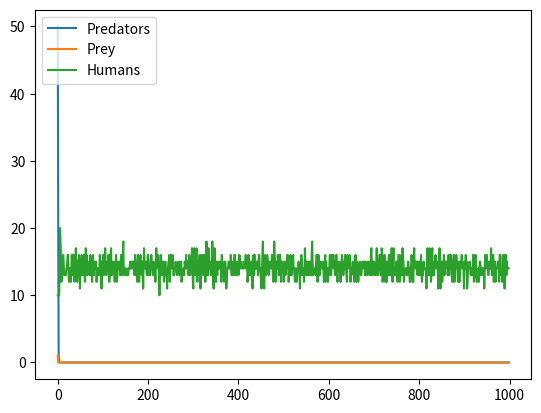

This chart was generated by the following Python code:
# Copyright 2017, 2013, 2011 Pearson Education, Inc., W.F. Punch & R.J.Enbody
# Edited to add the Human class by Louis Betensky
"""Predator-Prey Simulation
   four classes are defined: animal, predator, prey, and island
   where island is where the simulation is taking place,
   i.e. where the predator and prey interact (live).
   A list of predators and prey are instantiated, and
   then their breeding, eating, and dying are simulted.
"""
import random
import time
#import pylab  # replaced by:
import matplotlib.pyplot as plt


class Island (object):
    """Island
       n X n grid where zero value indicates not occupied."""
    def __init__(self, n, prey_count=0, predator_count=0, count_humans : int = 0):
        '''Initialize grid to all 0's, then fill with animals
        '''
        # print(n,prey_count,predator_count)
        self.grid_size = n
        self.grid = []
        for i in range(n):
            row = [0]*n    # row is a list of n zeros
            self.grid.append(row)
        self.init_animals(prey_count,predator_count, count_humans)

    def init_animals(self,prey_count, predator_count, count_humans : int):
        ''' Put some initial animals on the island
        '''
        count = 0
        # while loop continues until prey_count unoccupied positions are found
        while count < prey_count:
            x = random.randint(0,self.grid_size-1)
            y = random.randint(0,self.grid_size-1)
            if not self.animal(x,y):
                new_prey=Prey(island=self,x=x,y=y)
                count += 1
                self.register(new_prey)
        count = 0
        # same while loop but for predator_count
        while count < predator_count:
            x = random.randint(0,self.grid_size-1)
            y = random.randint(0,self.grid_size-1)
            if not self.animal(x,y):
                new_predator=Predator(island=self,x=x,y=y)
                count += 1
                self.register(new_predator)
        count = 0
        while count < count_humans:
            x = random.randint(0,self.grid_size-1)
            y = random.randint(0,self.grid_size-1)
            if not self.animal(x, y):
                new_human = Human(island = self, x = x, y = y)
                count += 1
                self.register(new_human)

    def clear_all_moved_flags(self):
        ''' Animals have a moved flag to indicated they moved this turn.
        Clear that so we can do the next turn
        '''
        for x in range(self.grid_size):
            for y in range(self.grid_size):
                if self.grid[x][y]:
                    self.grid[x][y].clear_moved_flag()
        
    def size(self):
        '''Return size of the island: one dimension.
        '''
        return self.grid_size

    def register(self,animal):
        '''Register animal with island, i.e. put it at the 
        animal's coordinates
        '''
        x = animal.x
        y = animal.y
        self.grid[x][y] = animal

    def remove(self,animal):
        '''Remove animal from island.'''
        x = animal.x
        y = animal.y
        self.grid[x][y] = 0

    def animal(self,x,y):
        '''Return animal at location (x,y)'''
        if 0 <= x < self.grid_size and 0 <= y < self.grid_size:
            return self.grid[x][y]
        else:
            return -1  # outside island boundary

    def __str__(self):
        '''String representation for printing.
           (0,0) will be in the lower left corner.
        '''
        s = ""
        for j in range(self.grid_size-1,-1,-1):  # print row size-1 first
            for i in range(self.grid_size):      # each row starts at 0
                if not self.grid[i][j]:
                    # print a '.' for an empty space
                    s+= "{:<2s}".format('.' + "  ")
                else:
                    s+= "{:<2s}".format((str(self.grid[i][j])) + "  ")
            s+="\n"
        return s

    def count_prey(self):
        ''' count all the prey on the island'''
        count = 0
        for x in range(self.grid_size):
            for y in range(self.grid_size):
                animal = self.animal(x,y)
                if animal:
                    if isinstance(animal,Prey):
                        count+=1
        return count

    def count_predators(self):
        ''' count all the predators on the island'''
        count = 0
        for x in range(self.grid_size):
            for y in range(self.grid_size):
                animal = self.animal(x,y)
                if animal:
                    if isinstance(animal,Predator):
                        count+=1
        return count
    
    def count_humans(self) -> int:
        '''Counts all humans on the island
            Takes no real input outside of the island instance itself
            returns the amount of humans left on the island'''
        count = 0
        for x in range(self.grid_size):
            for y in range(self.grid_size):
                animal = self.animal(x, y)
                if animal:
                    if isinstance(animal, Human):
                        count += 1
        return count

class Animal(object):
    def __init__(self, island, x=0, y=0, s="A"):
        '''Initialize the animal's and their positions
        '''
        self.island = island
        self.name = s
        self.x = x
        self.y = y
        self.moved=False
            
    def position(self):
        '''Return coordinates of current position.
        '''
        return self.x, self.y

    def __str__(self):
        return self.name
    
    def check_grid(self,type_looking_for=int):
        ''' Look in the 8 directions from the animal's location
        and return the first location that presently has an object
        of the specified type. Return 0 if no such location exists
        '''
        # neighbor offsets
        offset = [(-1,1),(0,1),(1,1),(-1,0),(1,0),(-1,-1),(0,-1),(1,-1)] 
        result = 0
        for i in range(len(offset)):
            x = self.x + offset[i][0]  # neighboring coordinates
            y = self.y + offset[i][1]
            if not 0 <= x < self.island.size() or \
               not 0 <= y < self.island.size():
                continue
            if type(self.island.animal(x,y))==type_looking_for:
                result=(x,y)
                break
        return result

    def move(self):
        '''Move to an open, neighboring position '''
        if not self.moved:
            location = self.check_grid(int)
            if location:
                # print('Move, {}, from {},{} to {},{}'.format( \
                #       type(self),self.x,self.y,location[0],location[1]))
                self.island.remove(self)   # remove from current spot
                self.x = location[0]       # new coordinates
                self.y = location[1]
                self.island.register(self) # register new coordinates
                self.moved=True
    def breed(self):
        ''' Breed a new Animal.If there is room in one of the 8 locations
        place the new Prey there. Otherwise you have to wait.
        '''
        if self.breed_clock <= 0:
            location = self.check_grid(int)
            if location:
                self.breed_clock = self.breed_time
                # print('Breeding Prey {},{}'.format(self.x,self.y))
                the_class = self.__class__
                new_animal = the_class(self.island,x=location[0],y=location[1])
                self.island.register(new_animal)

    def clear_moved_flag(self):
        self.moved=False

class Prey(Animal):
    def __init__(self, island, x=0,y=0,s="O"):
        Animal.__init__(self,island,x,y,s)
        self.breed_clock = self.breed_time
        # print('Init Prey {},{}, breed:{}'.format(self.x, self.y,self.breed_clock))
           
    def clock_tick(self):
        '''Prey only updates its local breed clock
        '''
        self.breed_clock -= 1
        # print('Tick Prey {},{}, breed:{}'.format(self.x,self.y,self.breed_clock))

class Predator(Animal):
    def __init__(self, island, x=0,y=0,s="X"):
        Animal.__init__(self,island,x,y,s)
        self.starve_clock = self.starve_time
        self.breed_clock = self.breed_time
        # print('Init Predator {},{}, starve:{}, breed:{}'.format( \
        #       self.x,self.y,self.starve_clock,self.breed_clock))

    def clock_tick(self):
        ''' Predator updates both breeding and starving
        '''
        self.breed_clock -= 1
        self.starve_clock -= 1
        # print('Tick, Predator at {},{} starve:{}, breed:{}'.format( \
        #       self.x,self.y,self.starve_clock,self.breed_clock))
        if self.starve_clock <= 0:
            # print('Death, Predator at {},{}'.format(self.x,self.y))
            self.island.remove(self)

    def eat(self):
        ''' Predator looks for one of the 8 locations with Prey. If found
        moves to that location, updates the starve clock, removes the Prey
        '''
        if not self.moved:
            location = self.check_grid(Prey)
            if location:
                # print('Eating: pred at {},{}, prey at {},{}'.format( \
                #       self.x,self.y,location[0],location[1]))
                self.island.remove(self.island.animal(location[0],location[1]))
                self.island.remove(self)
                self.x=location[0]
                self.y=location[1]
                self.island.register(self)
                self.starve_clock=self.starve_time
                self.moved=True

class Human(Animal):
    '''
    Newly added human subclass of animal
    Only eats predators and ignores prey
    '''
    def __init__(self, island, x = 0, y = 0, s = "H") -> None:
        '''
        initialization function for human
        after passing the variables it shares with the parent class, it sets a starve clock, breed clock, and hunt clock
        Takes same inputs as parent class, the newly set variables being set from the internal time variables of the same name
        outputs none as it only sets variables
        '''
        Animal.__init__(self, island, x, y, s)
        self.starve_clock = self.starve_time
        self.breed_clock = self.breed_time
        self.hunt_clock = self.hunt_time
        
    def clock_tick(self) -> None:
        '''
        Function called every tick
        Reduces the time on all clocks each tick, and if the human starves, removes it from the island, representing death
        takes the human instance as the input
        Outputs nothing as this only edits variables, and possibly removes instance
        '''
        self.breed_clock -= 1
        self.starve_clock -= 1
        self.hunt_clock -= 1
        
        if self.starve_clock <= 0:
            self.island.remove(self)

    def eat(self) -> None:
        '''
        Function allowing Humans to eat the proper type of animal
        if the human can hunt (shown by the hunt clock reaching 0 or less), and they haven't moved yet, they look for the first predator they see
        If they can reach the predator, they do, moving to it's space, and removing it forcibly from the island, representing eating it
        Finally it resets the starve and hunt clocks, as it has just hunted and eaten
        Only takes the instance itself as the input
        Outputs None as this again only changes internal and island variables and stats
        '''
        if self.hunt_clock <= 0:
            if not self.moved:
                location = self.check_grid(Predator)
                if location:
                    self.island.remove(self.island.animal(location[0], location[1]))
                    self.island.remove(self)
                    self.x = location[0]
                    self.y = location[1]
                    self.island.register(self)
                    self.starve_clock = self.starve_time
                    self.hunt_clock = self.hunt_time
                    self.moved = True

            
                
###########################################
def main(human_breed_time = 6, human_starve_time = 10, human_hunt_time = 5, initial_humans = 10, predator_breed_time=6, predator_starve_time=3, initial_predators=50, prey_breed_time=3, initial_prey=25, \
         size=10, ticks=1500):
    ''' main simulation. Sets defaults, runs event loop, plots at the end
    '''
    # initialization values
    Human.breed_time = human_breed_time
    Human.starve_time = human_starve_time
    Human.hunt_time = human_hunt_time
    Predator.breed_time = predator_breed_time
    Predator.starve_time = predator_starve_time
    Prey.breed_time = prey_breed_time
    
    #values to assist in checking for converging to a value
    prev_prey_count = 0
    prev_pred_count = 0
    prev_human_count = 0    

    # for graphing
    human_list = []
    predator_list=[]
    prey_list=[]

    # make an island
    isle = Island(size,initial_prey, initial_predators, initial_humans)
    print(isle)

    # event loop. 
    # For all the ticks, for every x,y location.
    # If there is an animal there, try eat, move, breed and clock_tick
    converge_check = 0
    for i in range(ticks):
        # important to clear all the moved flags!
        isle.clear_all_moved_flags()
        for x in range(size):
            for y in range(size):
                animal = isle.animal(x,y)
                if animal:
                    if isinstance(animal,Predator) or isinstance(animal, Human): #changed to include human
                        animal.eat()
                    animal.move()
                    animal.breed()
                    animal.clock_tick()

        # record info for display, plotting
        prey_count = isle.count_prey()
        predator_count = isle.count_predators()
        human_count = isle.count_humans() #added human count

        #Handles convergence checks for ending early.  If all populatoins have the same population as they did the previous turn, add a point to the check
        if prev_prey_count == prey_count and prev_pred_count == predator_count and prev_human_count == human_count:
            converge_check += 1
        else: #if it didn't, set the check to 0
            converge_check = 0

        #If we get 20 consecutive turns without change, call it.
        if converge_check >= 20:
            print("The populations of all three species have reached a constant value, meaning they either reached a balance, all went extinct, or one population fully took over")
            break
        
        #Sets the previous count to the current count, after the checks are done
        prev_prey_count = prey_count
        prev_pred_count = predator_count
        prev_human_count = human_count

        #Handles the max turn limit end condition
        if (i + 1) >= 1000:
            print("Reached the hardcoded maximum of 1000 ticks")
            break
        
        prey_list.append(prey_count)
        predator_list.append(predator_count)
        human_list.append(human_count)
        # print out every 10th cycle, see what's going on
        if not i%10:
            print(prey_count, predator_count, human_count)
        # print the island, hold at the end of each cycle to get a look
        # print('*'*20)
        # print(isle)
        # ans = input("Return to continue")
    print(isle)
    plt.plot(predator_list, label="Predators")
    plt.plot(prey_list, label="Prey")
    plt.plot(human_list, label="Humans") #added humans
    plt.legend(loc="upper left")
    plt.show()
    

main()

print("Louis Betensky, Z-Number: Z23542578")
